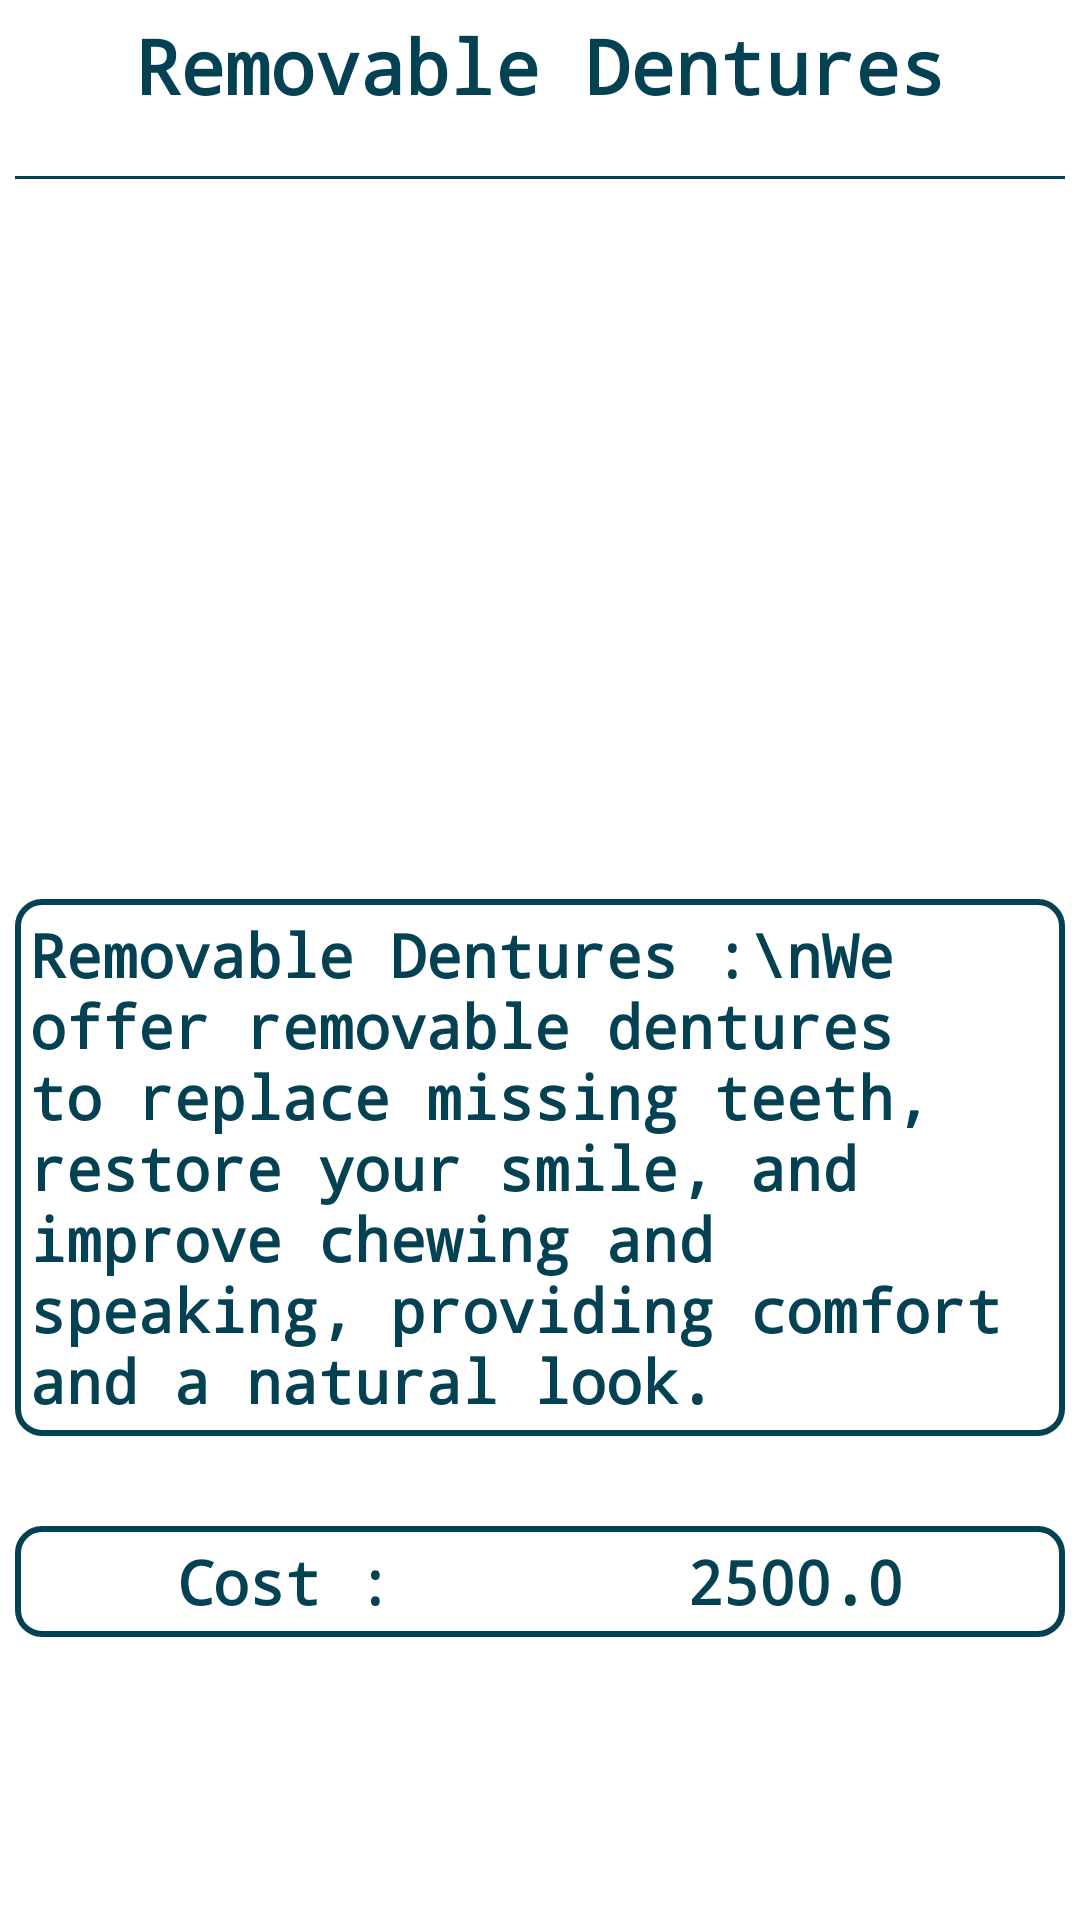

Write the Android layout XML for this screen, with the resource values it uses.
<!-- AndroidManifest.xml: application theme Theme.Smail -->
<!-- res/layout/fragment_removable_dentures.xml -->
<?xml version="1.0" encoding="utf-8"?>
<LinearLayout xmlns:android="http://schemas.android.com/apk/res/android"
    xmlns:tools="http://schemas.android.com/tools"
    android:layout_width="match_parent"
    android:layout_height="match_parent"
    android:orientation="vertical"
    tools:context=".fragments.RemovableDentures"
    android:background="@color/white"
    android:padding="5dp">

    <TextView
        android:id="@+id/textView11"
        android:layout_width="match_parent"
        android:layout_height="wrap_content"
        android:text="Removable Dentures"
        android:gravity="center"
        android:textColor="#044153"
        android:textStyle="bold"
        android:textSize="25sp"
        android:fontFamily="monospace"/>
    <View
        android:layout_width="match_parent"
        android:layout_height="1dp"
        android:background="#044153"
        android:layout_marginTop="20dp"/>

    <ImageView
        android:id="@+id/imageView3"
        android:layout_width="match_parent"
        android:layout_height="200dp"
        android:src="@drawable/dentalclinc"
        android:layout_marginTop="20dp"/>

    <TextView
        android:id="@+id/textView12"
        android:layout_width="match_parent"
        android:layout_height="wrap_content"
        android:text="Removable Dentures :\nWe offer removable dentures to replace missing teeth, restore your smile, and improve chewing and speaking, providing comfort and a natural look."
        android:textColor="#044153"
        android:textStyle="bold"
        android:textSize="20sp"
        android:fontFamily="monospace"
        android:layout_marginTop="20dp"
        android:padding="5dp"
        android:background="@drawable/border"/>

    <LinearLayout
        android:layout_width="match_parent"
        android:layout_height="wrap_content"
        android:orientation="horizontal"
        android:padding="5dp"
        android:background="@drawable/border"
        android:layout_marginTop="30dp">

        <TextView
            android:id="@+id/textView18"
            android:layout_width="wrap_content"
            android:layout_height="wrap_content"
            android:layout_weight="1"
            android:text="Cost :"
            android:textColor="#044153"
            android:textStyle="bold"
            android:textSize="20sp"
            android:fontFamily="monospace"
            android:gravity="center"
            />

        <TextView
            android:id="@+id/textView24"
            android:layout_width="wrap_content"
            android:layout_height="wrap_content"
            android:layout_weight="1"
            android:text="2500.0"
            android:textColor="#044153"
            android:textStyle="bold"
            android:textSize="20sp"
            android:fontFamily="monospace"
            android:gravity="center"/>
    </LinearLayout>

    <Button
        android:id="@+id/btn_appointment"
        android:layout_width="wrap_content"
        android:layout_height="wrap_content"
        android:text="Next"
        android:layout_gravity="center"
        android:layout_marginTop="80dp"
        android:backgroundTint="#044153"
        android:fontFamily="monospace"/>

</LinearLayout>
<!-- resources referenced by this layout -->
<resources>
  <!-- drawable border (drawable) -->
  <?xml version="1.0" encoding="utf-8"?>
  <shape xmlns:android="http://schemas.android.com/apk/res/android"
      android:shape="rectangle">
      <stroke
          android:width="2dp"
          android:color="#044153"/>
      <solid android:color="@color/white"/>
  
      <corners android:radius="8dp"/>
  
  </shape>
  <style name="Theme.Smail" parent="Base.Theme.Smail" />
  <style name="Base.Theme.Smail" parent="Theme.Material3.DayNight.NoActionBar">
          
          
      </style>
  <!-- not gathered from this repository: default colours our renderer supplied (Android Studio template values) -->
  <color name="white">#FFFFFFFF</color>
</resources>
